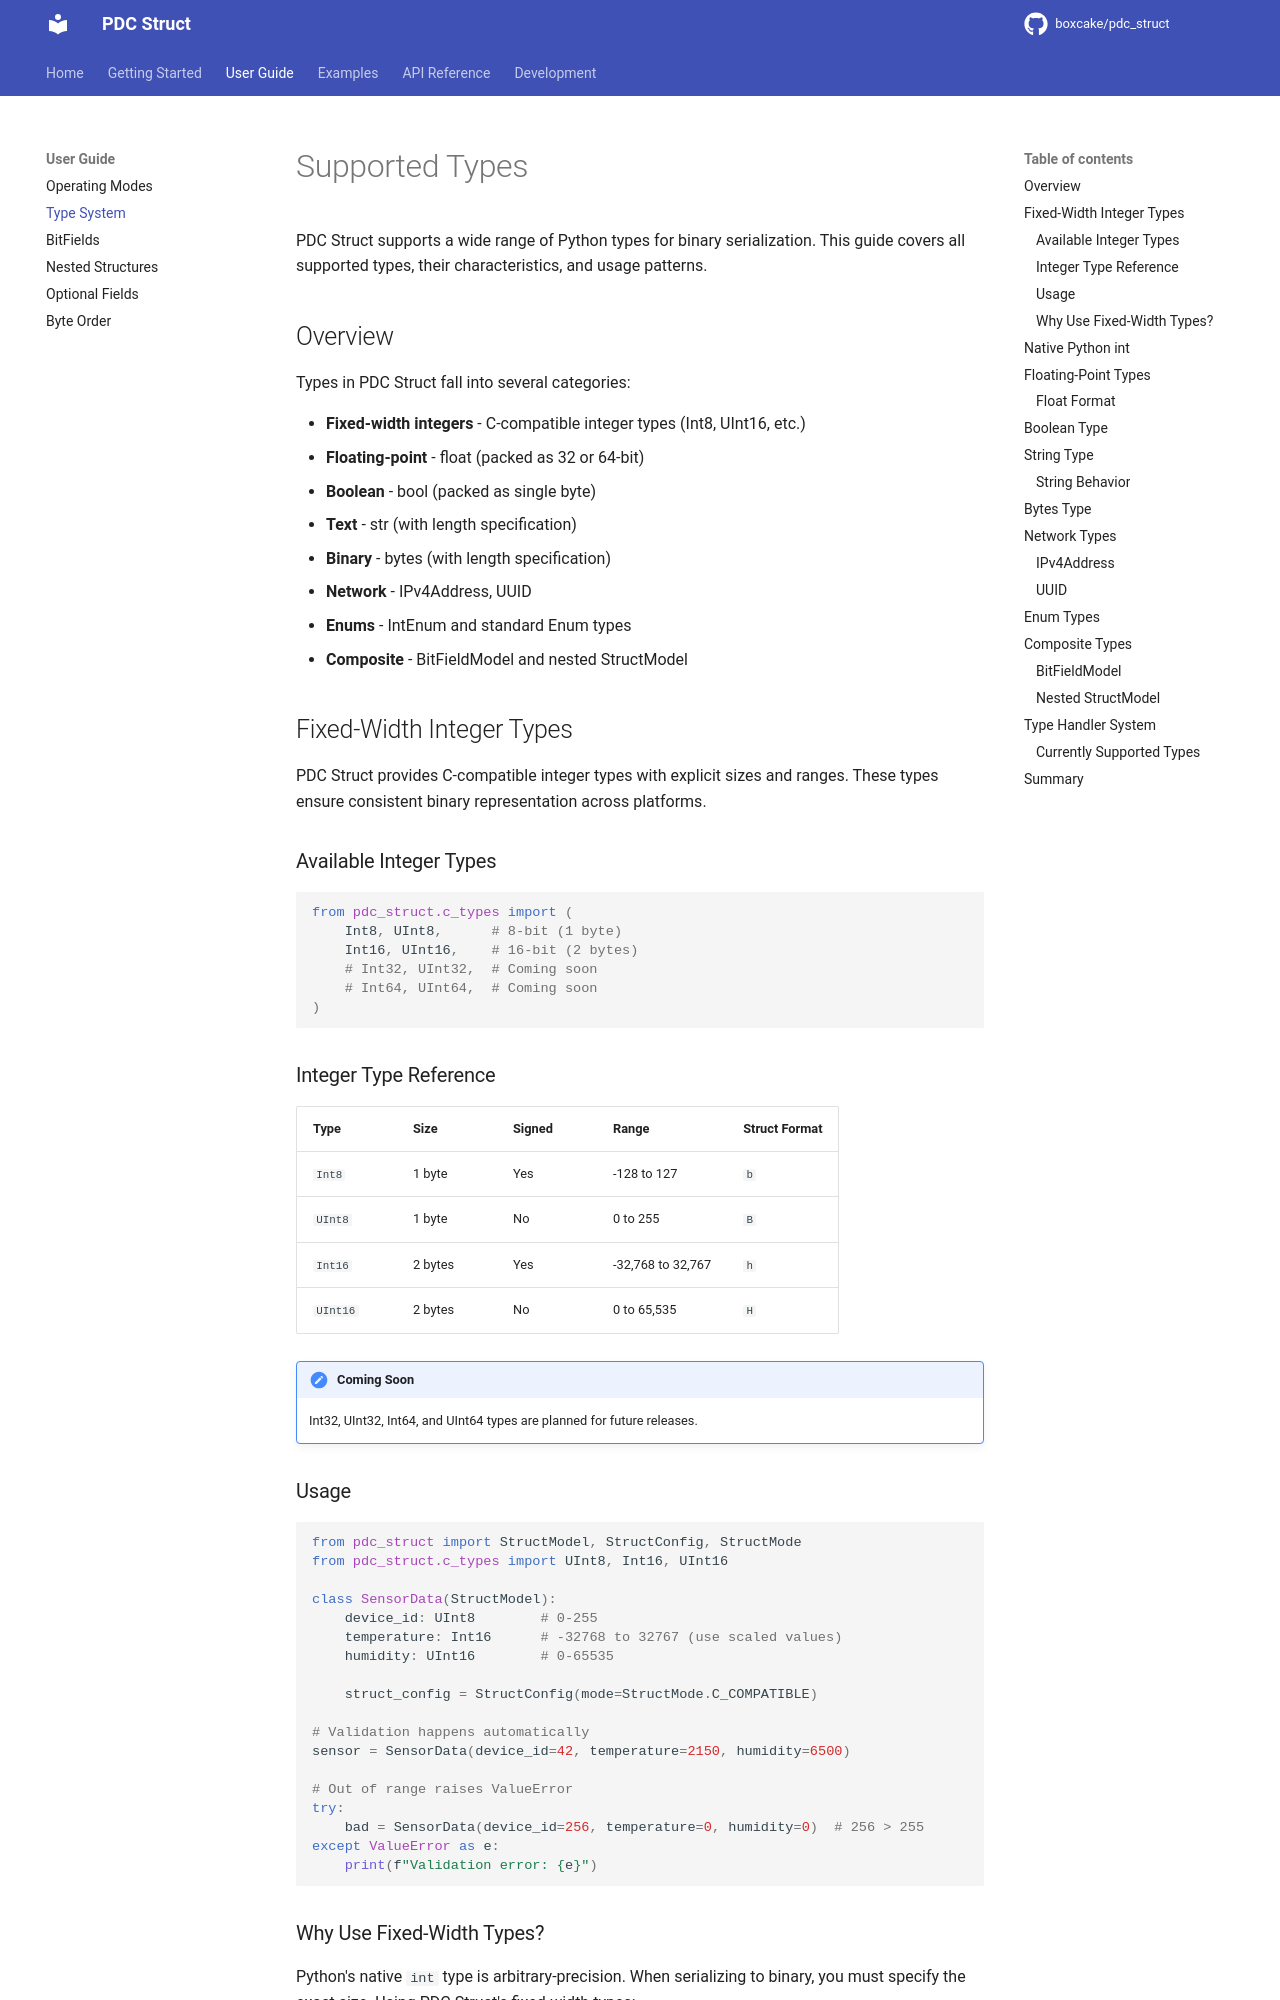

repository: boxcake/pdc_struct · page: user-guide/types/index.html · generator: mkdocs

# Supported Types

PDC Struct supports a wide range of Python types for binary serialization. This guide covers all supported types, their characteristics, and usage patterns.

## Overview

Types in PDC Struct fall into several categories:

- **Fixed-width integers** - C-compatible integer types (Int8, UInt16, etc.)
- **Floating-point** - float (packed as 32 or 64-bit)
- **Boolean** - bool (packed as single byte)
- **Text** - str (with length specification)
- **Binary** - bytes (with length specification)
- **Network** - IPv4Address, UUID
- **Enums** - IntEnum and standard Enum types
- **Composite** - BitFieldModel and nested StructModel

## Fixed-Width Integer Types

PDC Struct provides C-compatible integer types with explicit sizes and ranges. These types ensure consistent binary representation across platforms.

### Available Integer Types

```python
from pdc_struct.c_types import (
    Int8, UInt8,      # 8-bit (1 byte)
    Int16, UInt16,    # 16-bit (2 bytes)
    # Int32, UInt32,  # Coming soon
    # Int64, UInt64,  # Coming soon
)
```

### Integer Type Reference

| Type | Size | Signed | Range | Struct Format |
|------|------|--------|-------|---------------|
| `Int8` | 1 byte | Yes | -128 to 127 | `b` |
| `UInt8` | 1 byte | No | 0 to 255 | `B` |
| `Int16` | 2 bytes | Yes | -32,768 to 32,767 | `h` |
| `UInt16` | 2 bytes | No | 0 to 65,535 | `H` |

!!! note "Coming Soon"
    Int32, UInt32, Int64, and UInt64 types are planned for future releases.

### Usage

```python
from pdc_struct import StructModel, StructConfig, StructMode
from pdc_struct.c_types import UInt8, Int16, UInt16

class SensorData(StructModel):
    device_id: UInt8        # 0-255
    temperature: Int16      # -32768 to 32767 (use scaled values)
    humidity: UInt16        # 0-65535

    struct_config = StructConfig(mode=StructMode.C_COMPATIBLE)

# Validation happens automatically
sensor = SensorData(device_id=42, temperature=2150, humidity=6500)

# Out of range raises ValueError
try:
    bad = SensorData(device_id=256, temperature=0, humidity=0)  # 256 > 255
except ValueError as e:
    print(f"Validation error: {e}")
```
